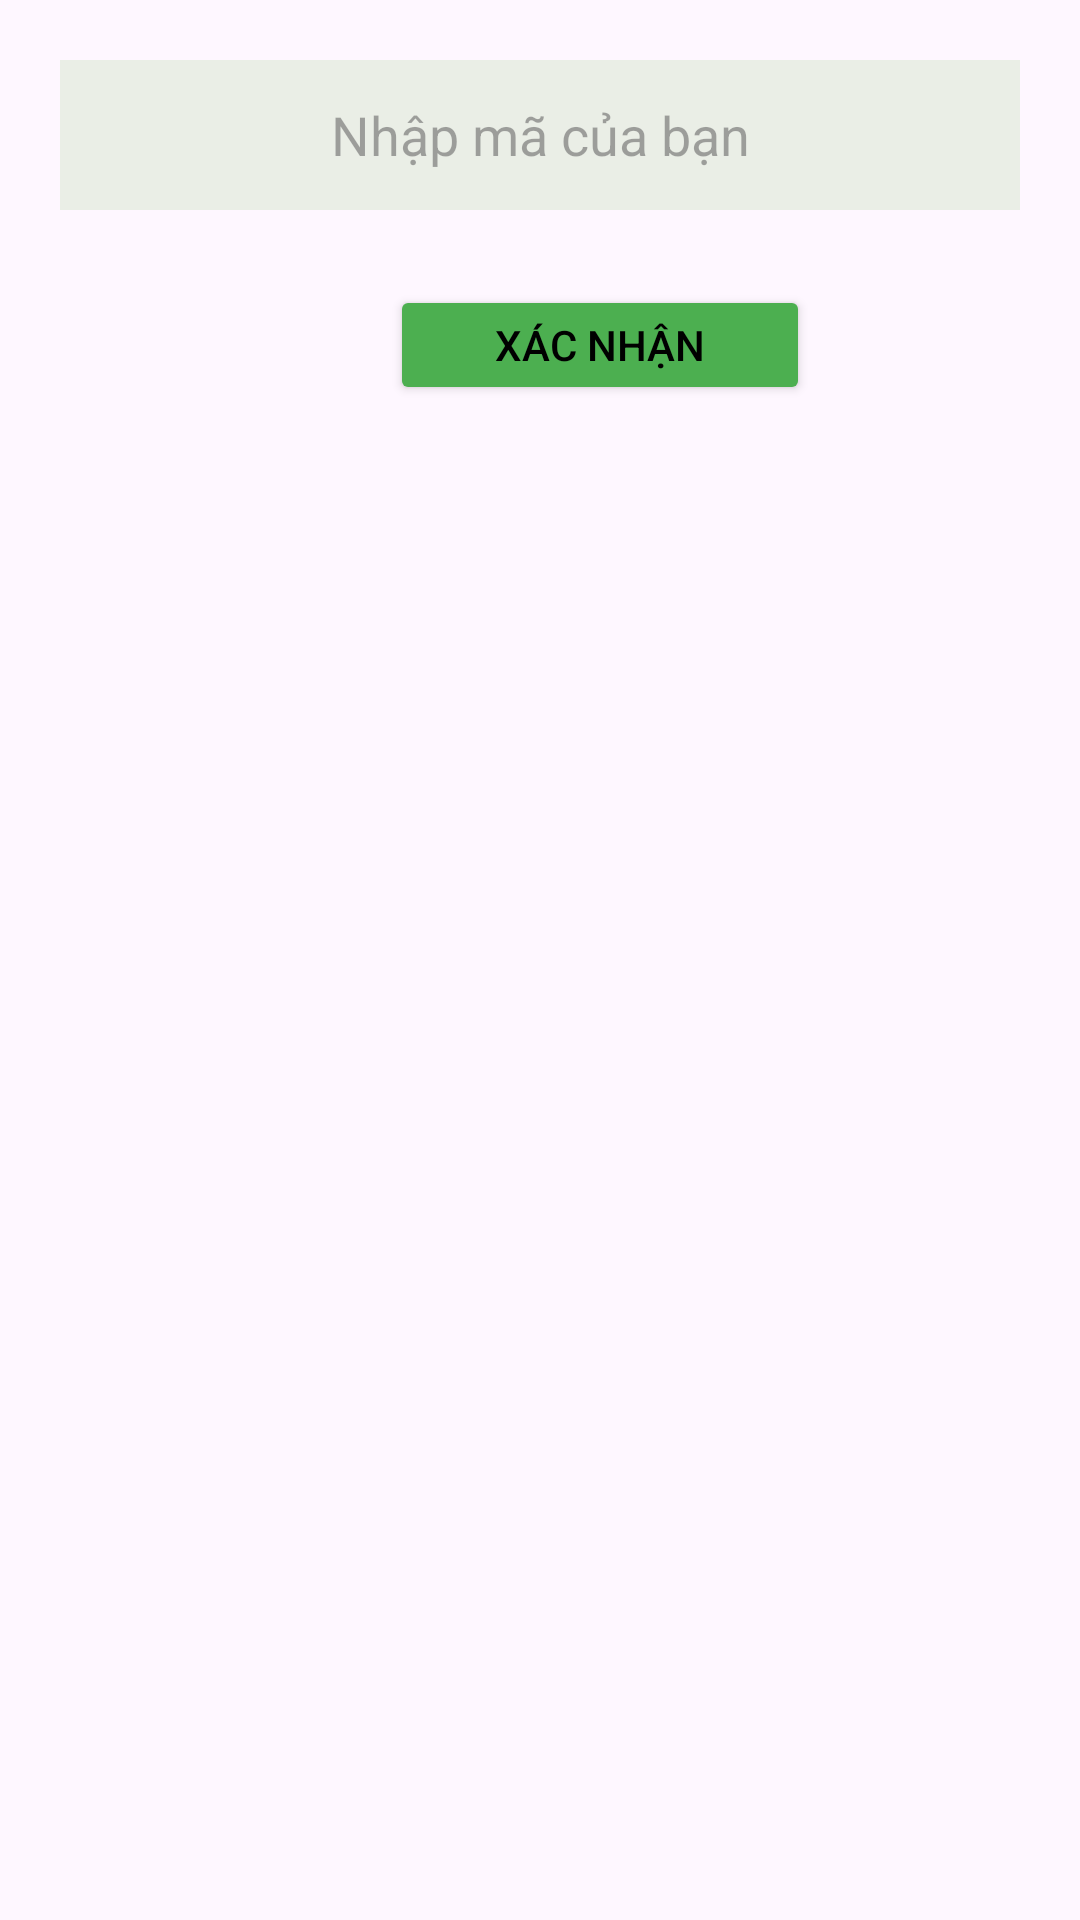

Android layout source for this screen:
<!-- AndroidManifest.xml: application theme Theme.DuAnNhom10 -->
<!-- res/layout/dialog_checkuser.xml -->
<?xml version="1.0" encoding="utf-8"?>
<LinearLayout xmlns:android="http://schemas.android.com/apk/res/android"
    android:layout_width="match_parent"
    android:layout_height="match_parent"
    android:orientation="vertical">

        <com.google.android.material.textfield.TextInputEditText
            android:id="@+id/ed_maUser"
            android:layout_margin="20dp"
            android:layout_width="match_parent"
            android:layout_height="50dp"
            android:background="#83D9E6CF"
            android:gravity="center"
            android:textColor="@color/white"
            android:hint="Nhập mã của bạn" />

        <Button
            android:id="@+id/btnxacnhanuser"
            android:layout_width="140dp"
            android:layout_height="40dp"
            android:layout_marginLeft="130dp"
            android:layout_marginTop="5dp"
            android:textColor="@color/black"
            android:text="Xác Nhận"
            android:backgroundTint="@color/grey"/>
</LinearLayout>
<!-- resources referenced by this layout -->
<resources>
  <color name="black">#FF000000</color>
  <color name="grey">#4CAF50</color>
  <color name="white">#FFFFFFFF</color>
  <style name="Theme.DuAnNhom10" parent="Base.Theme.DuAnNhom10" />
  <style name="Base.Theme.DuAnNhom10" parent="Theme.Material3.DayNight.NoActionBar">
          
          
      </style>
</resources>
